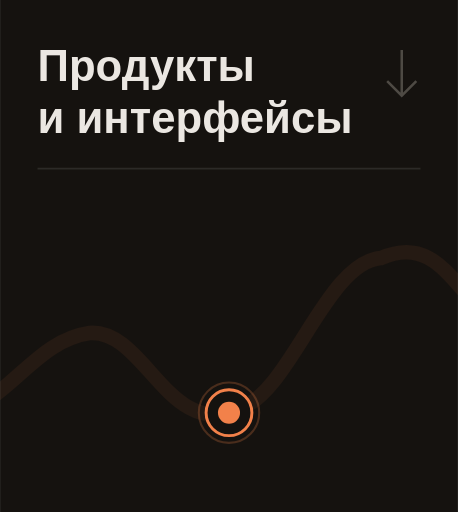
t = 0.00 s
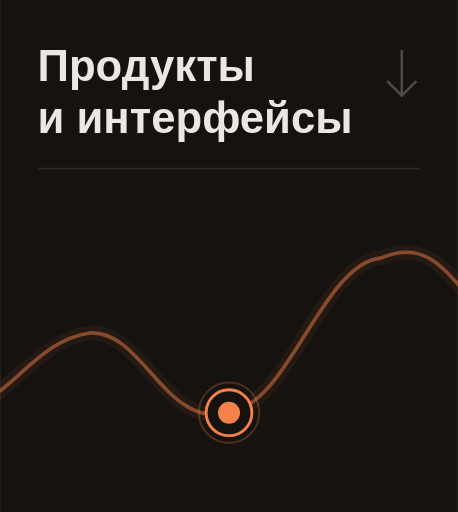
t = 2.60 s
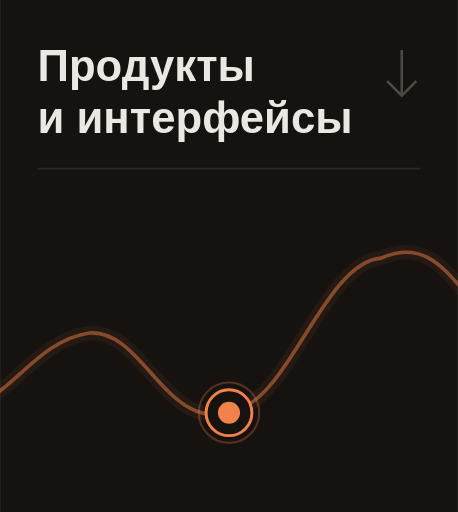
t = 2.95 s
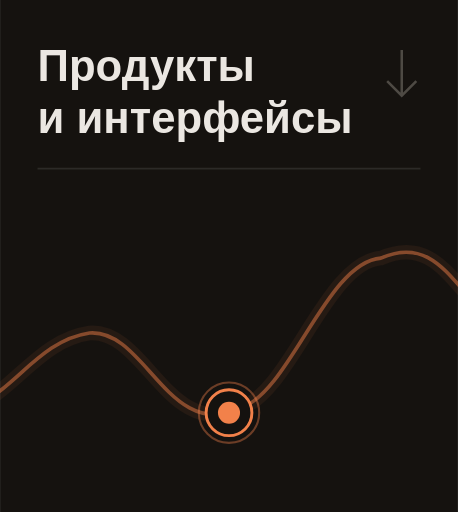
t = 3.30 s
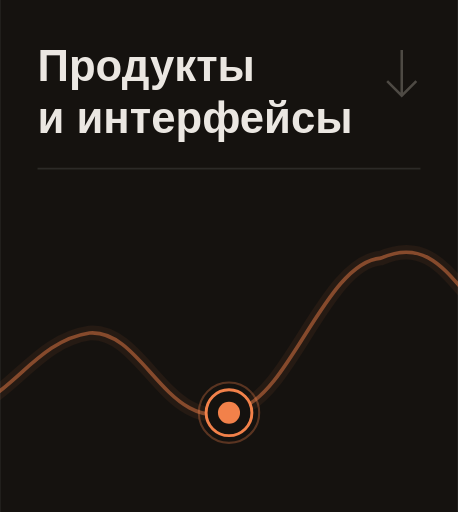
t = 4.35 s
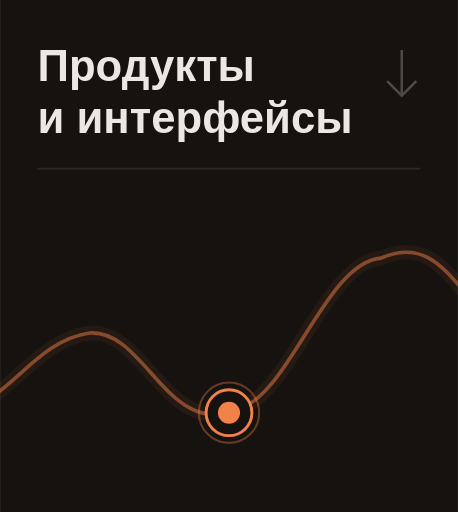
t = 5.40 s

The animated SVG that drew these frames (rendered in a browser with its animation timeline set to each time). Animation: 2 CSS @keyframes rules; one cycle of 5.40 s.

<svg xmlns="http://www.w3.org/2000/svg" width="220" height="246" viewBox="0 0 220 246"><title>Продукты и интерфейсы</title><style>@keyframes ink{from{stroke-dashoffset:1000}to{stroke-dashoffset:0}}@keyframes pulse{0%,100%{stroke-opacity:.24}50%{stroke-opacity:.45}}.w{stroke-dasharray:1000;animation:ink 2.8s ease-out both}.p{animation:pulse 2.2s ease-in-out 2.6s 3 both}@media(prefers-reduced-motion:reduce){.w,.p{animation:none!important;stroke-dashoffset:0!important}}</style><rect width="220" height="246" fill="#15120F"/><g font-family="Manrope,Arial,sans-serif" font-size="21" font-weight="600" fill="#EBE7E2"><text x="18" y="39">Продукты</text><text x="18" y="64">и интерфейсы</text></g><path d="M18 81 H202" stroke="#2C2A27" stroke-width=".8"/><path d="M193 24 V45 M186 39 L193 46 L200 39" fill="none" stroke="#97918A" opacity=".44" stroke-width="1.2"/><g transform="translate(-440 0)"><path d="M 0 180 C 30 191 52 147 91 132 C 132 114 143 175 177 168 C 210 160 215 211 251 196 C 289 180 302 114 339 129 C 375 140 375 211 417 200 C 445 193 456 164 483 160 C 510 158 521 213 556 196 C 580 187 597 126 623 124 C 657 109 662 158 690 156 C 729 150 722 96 761 105 C 792 110 800 151 833 145 C 859 141 867 118 880 111" fill="none" stroke="#F2814A" stroke-width="7" opacity=".07"/><path class="w" d="M 0 180 C 30 191 52 147 91 132 C 132 114 143 175 177 168 C 210 160 215 211 251 196 C 289 180 302 114 339 129 C 375 140 375 211 417 200 C 445 193 456 164 483 160 C 510 158 521 213 556 196 C 580 187 597 126 623 124 C 657 109 662 158 690 156 C 729 150 722 96 761 105 C 792 110 800 151 833 145 C 859 141 867 118 880 111" fill="none" stroke="#F2814A" stroke-width="1.75" opacity=".47" stroke-linecap="round" pathLength="1000"/></g><circle class="p" cx="110" cy="198.3" r="14.5" fill="none" stroke="#F2814A" stroke-width="1" stroke-opacity=".24"/><circle cx="110" cy="198.3" r="11" fill="#15120F" stroke="#F2814A" stroke-width="1.4"/><circle cx="110" cy="198.3" r="5.3" fill="#F2814A"/></svg>
